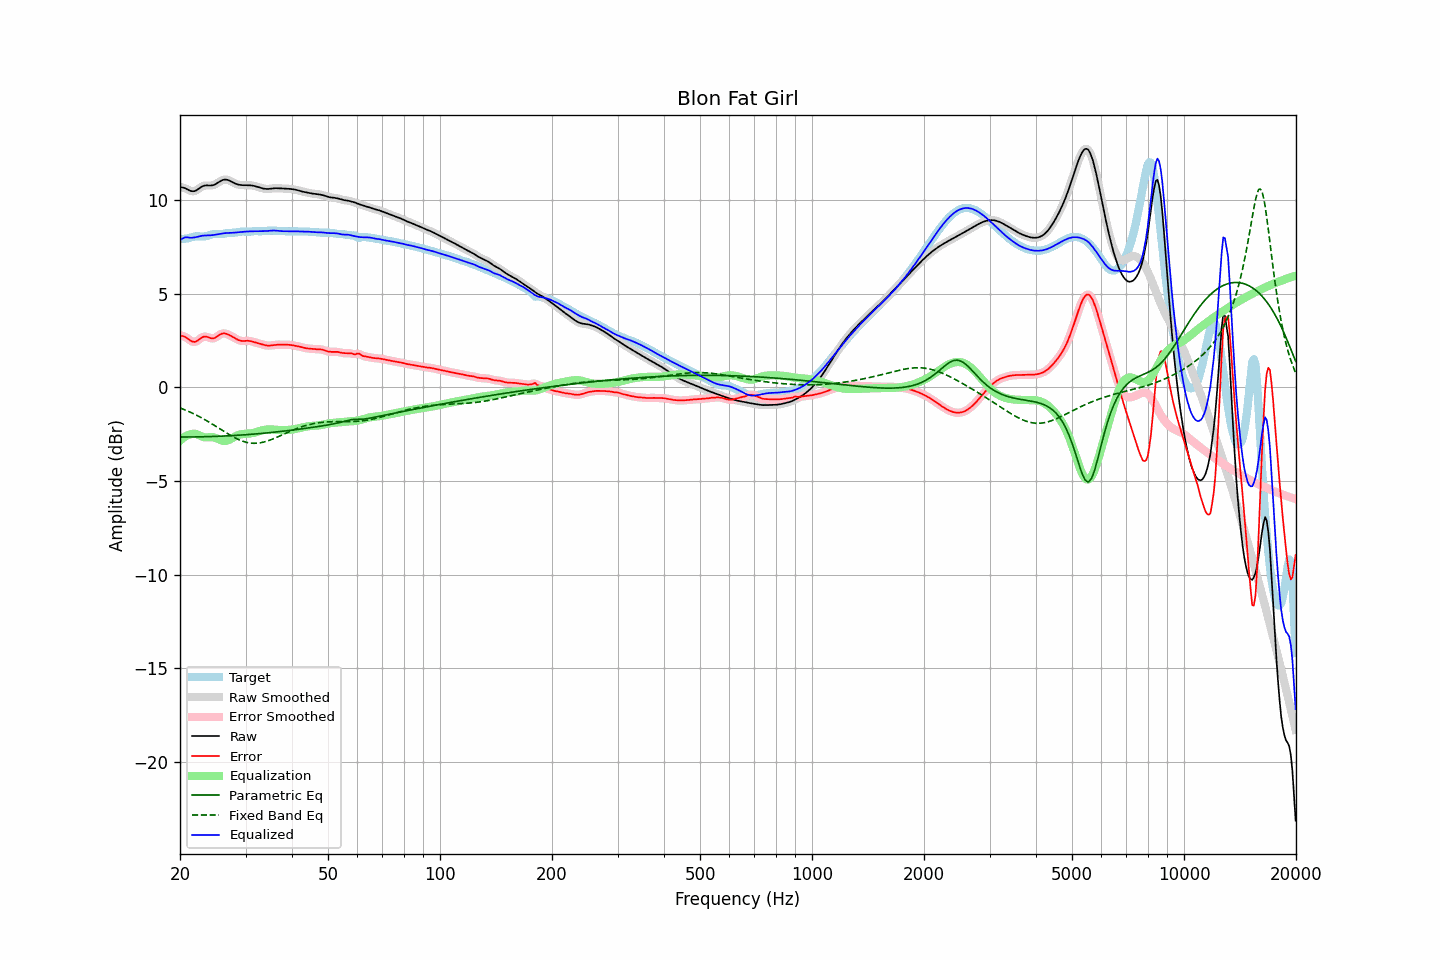

Source data for this figure (header and first rows):
frequency, raw, error, smoothed, error_smoothed, equalization, parametric_eq, fixed_band_eq, equalized_raw, equalized_smoothed, target
20.00, 10.71, 2.77, 10.71, 2.77, -2.85, -2.65, -1.10, 7.86, 7.86, 7.94
20.20, 10.69, 2.76, 10.70, 2.76, -2.77, -2.65, -1.13, 7.92, 7.92, 7.94
20.40, 10.67, 2.74, 10.67, 2.74, -2.70, -2.65, -1.17, 7.97, 7.97, 7.94
20.61, 10.65, 2.71, 10.64, 2.70, -2.64, -2.65, -1.20, 8.01, 8.00, 7.94
20.81, 10.61, 2.66, 10.61, 2.66, -2.59, -2.65, -1.24, 8.02, 8.02, 7.95
21.02, 10.56, 2.59, 10.56, 2.59, -2.55, -2.65, -1.27, 8.01, 8.01, 7.97
21.23, 10.52, 2.53, 10.52, 2.53, -2.52, -2.65, -1.31, 8.00, 8.00, 7.99
21.44, 10.49, 2.47, 10.49, 2.48, -2.50, -2.65, -1.35, 7.99, 7.99, 8.02
21.66, 10.48, 2.44, 10.48, 2.44, -2.48, -2.65, -1.39, 8.01, 8.00, 8.04
21.87, 10.49, 2.43, 10.49, 2.43, -2.48, -2.65, -1.43, 8.01, 8.02, 8.06
22.09, 10.52, 2.45, 10.52, 2.45, -2.49, -2.65, -1.47, 8.03, 8.03, 8.07
22.31, 10.58, 2.50, 10.57, 2.50, -2.52, -2.65, -1.52, 8.05, 8.05, 8.07
22.54, 10.63, 2.56, 10.64, 2.57, -2.56, -2.64, -1.56, 8.07, 8.07, 8.07
22.76, 10.69, 2.63, 10.69, 2.63, -2.60, -2.64, -1.61, 8.09, 8.09, 8.06
22.99, 10.75, 2.69, 10.74, 2.68, -2.64, -2.64, -1.65, 8.11, 8.10, 8.06
23.22, 10.78, 2.71, 10.77, 2.71, -2.66, -2.64, -1.70, 8.11, 8.11, 8.06
23.45, 10.79, 2.71, 10.79, 2.71, -2.67, -2.64, -1.75, 8.12, 8.12, 8.08
23.69, 10.79, 2.69, 10.79, 2.69, -2.67, -2.63, -1.80, 8.12, 8.12, 8.10
23.92, 10.79, 2.66, 10.79, 2.66, -2.67, -2.63, -1.85, 8.12, 8.12, 8.13
24.16, 10.79, 2.63, 10.79, 2.63, -2.66, -2.63, -1.90, 8.13, 8.13, 8.16
24.40, 10.80, 2.62, 10.80, 2.62, -2.66, -2.63, -1.96, 8.14, 8.14, 8.18
24.65, 10.82, 2.62, 10.82, 2.63, -2.67, -2.62, -2.01, 8.14, 8.15, 8.19
24.89, 10.85, 2.66, 10.86, 2.66, -2.69, -2.62, -2.06, 8.16, 8.16, 8.19
25.14, 10.90, 2.71, 10.90, 2.71, -2.73, -2.62, -2.12, 8.18, 8.18, 8.19
25.39, 10.96, 2.78, 10.96, 2.77, -2.77, -2.61, -2.17, 8.19, 8.19, 8.18
25.65, 11.01, 2.83, 11.01, 2.83, -2.80, -2.61, -2.23, 8.21, 8.21, 8.19
25.91, 11.06, 2.87, 11.06, 2.87, -2.84, -2.61, -2.28, 8.22, 8.22, 8.19
26.16, 11.09, 2.89, 11.09, 2.88, -2.86, -2.60, -2.34, 8.24, 8.23, 8.21
26.43, 11.11, 2.88, 11.10, 2.88, -2.86, -2.60, -2.39, 8.24, 8.24, 8.22
26.69, 11.10, 2.86, 11.10, 2.86, -2.85, -2.59, -2.44, 8.25, 8.25, 8.24
26.96, 11.08, 2.82, 11.08, 2.82, -2.82, -2.59, -2.49, 8.25, 8.25, 8.25
27.23, 11.04, 2.78, 11.04, 2.78, -2.78, -2.58, -2.55, 8.26, 8.26, 8.26
27.50, 11.00, 2.74, 11.00, 2.74, -2.74, -2.58, -2.60, 8.26, 8.26, 8.26
27.77, 10.95, 2.69, 10.95, 2.69, -2.69, -2.57, -2.64, 8.26, 8.26, 8.26
28.05, 10.91, 2.64, 10.91, 2.64, -2.64, -2.57, -2.69, 8.27, 8.27, 8.27
28.33, 10.87, 2.59, 10.87, 2.59, -2.59, -2.56, -2.73, 8.28, 8.28, 8.28
28.62, 10.84, 2.54, 10.84, 2.54, -2.56, -2.56, -2.77, 8.29, 8.29, 8.30
28.90, 10.82, 2.51, 10.82, 2.51, -2.53, -2.55, -2.81, 8.30, 8.30, 8.32
29.19, 10.81, 2.49, 10.81, 2.49, -2.51, -2.55, -2.85, 8.31, 8.31, 8.32
29.48, 10.81, 2.48, 10.81, 2.48, -2.49, -2.54, -2.88, 8.31, 8.31, 8.33
29.78, 10.81, 2.48, 10.80, 2.48, -2.48, -2.54, -2.91, 8.32, 8.32, 8.32
30.08, 10.80, 2.49, 10.80, 2.49, -2.48, -2.53, -2.93, 8.33, 8.33, 8.32
30.38, 10.80, 2.49, 10.80, 2.49, -2.47, -2.52, -2.95, 8.33, 8.33, 8.31
30.68, 10.80, 2.49, 10.80, 2.48, -2.47, -2.52, -2.96, 8.33, 8.33, 8.32
30.99, 10.80, 2.47, 10.80, 2.47, -2.46, -2.51, -2.98, 8.34, 8.34, 8.33
31.30, 10.78, 2.45, 10.78, 2.45, -2.44, -2.50, -2.98, 8.34, 8.34, 8.34
31.61, 10.77, 2.42, 10.77, 2.42, -2.42, -2.50, -2.99, 8.34, 8.34, 8.35
31.93, 10.75, 2.40, 10.75, 2.40, -2.40, -2.49, -2.99, 8.34, 8.34, 8.35
32.24, 10.72, 2.37, 10.72, 2.37, -2.37, -2.48, -2.98, 8.35, 8.35, 8.35
32.57, 10.69, 2.35, 10.69, 2.35, -2.35, -2.47, -2.97, 8.35, 8.35, 8.34
32.89, 10.67, 2.32, 10.67, 2.32, -2.32, -2.47, -2.96, 8.35, 8.35, 8.34
33.22, 10.64, 2.30, 10.64, 2.30, -2.30, -2.46, -2.94, 8.35, 8.35, 8.35
33.55, 10.62, 2.27, 10.62, 2.27, -2.27, -2.45, -2.93, 8.35, 8.35, 8.35
33.89, 10.61, 2.25, 10.61, 2.25, -2.26, -2.44, -2.90, 8.35, 8.35, 8.36
34.23, 10.60, 2.24, 10.60, 2.24, -2.25, -2.43, -2.88, 8.36, 8.36, 8.37
34.57, 10.60, 2.23, 10.61, 2.23, -2.24, -2.43, -2.85, 8.36, 8.36, 8.37
34.92, 10.61, 2.24, 10.61, 2.24, -2.24, -2.42, -2.82, 8.37, 8.37, 8.38
35.27, 10.63, 2.25, 10.62, 2.25, -2.25, -2.41, -2.78, 8.38, 8.38, 8.38
35.62, 10.64, 2.26, 10.64, 2.26, -2.25, -2.40, -2.75, 8.38, 8.38, 8.38
35.97, 10.64, 2.27, 10.64, 2.27, -2.26, -2.39, -2.71, 8.38, 8.38, 8.37
... 635 more rows
